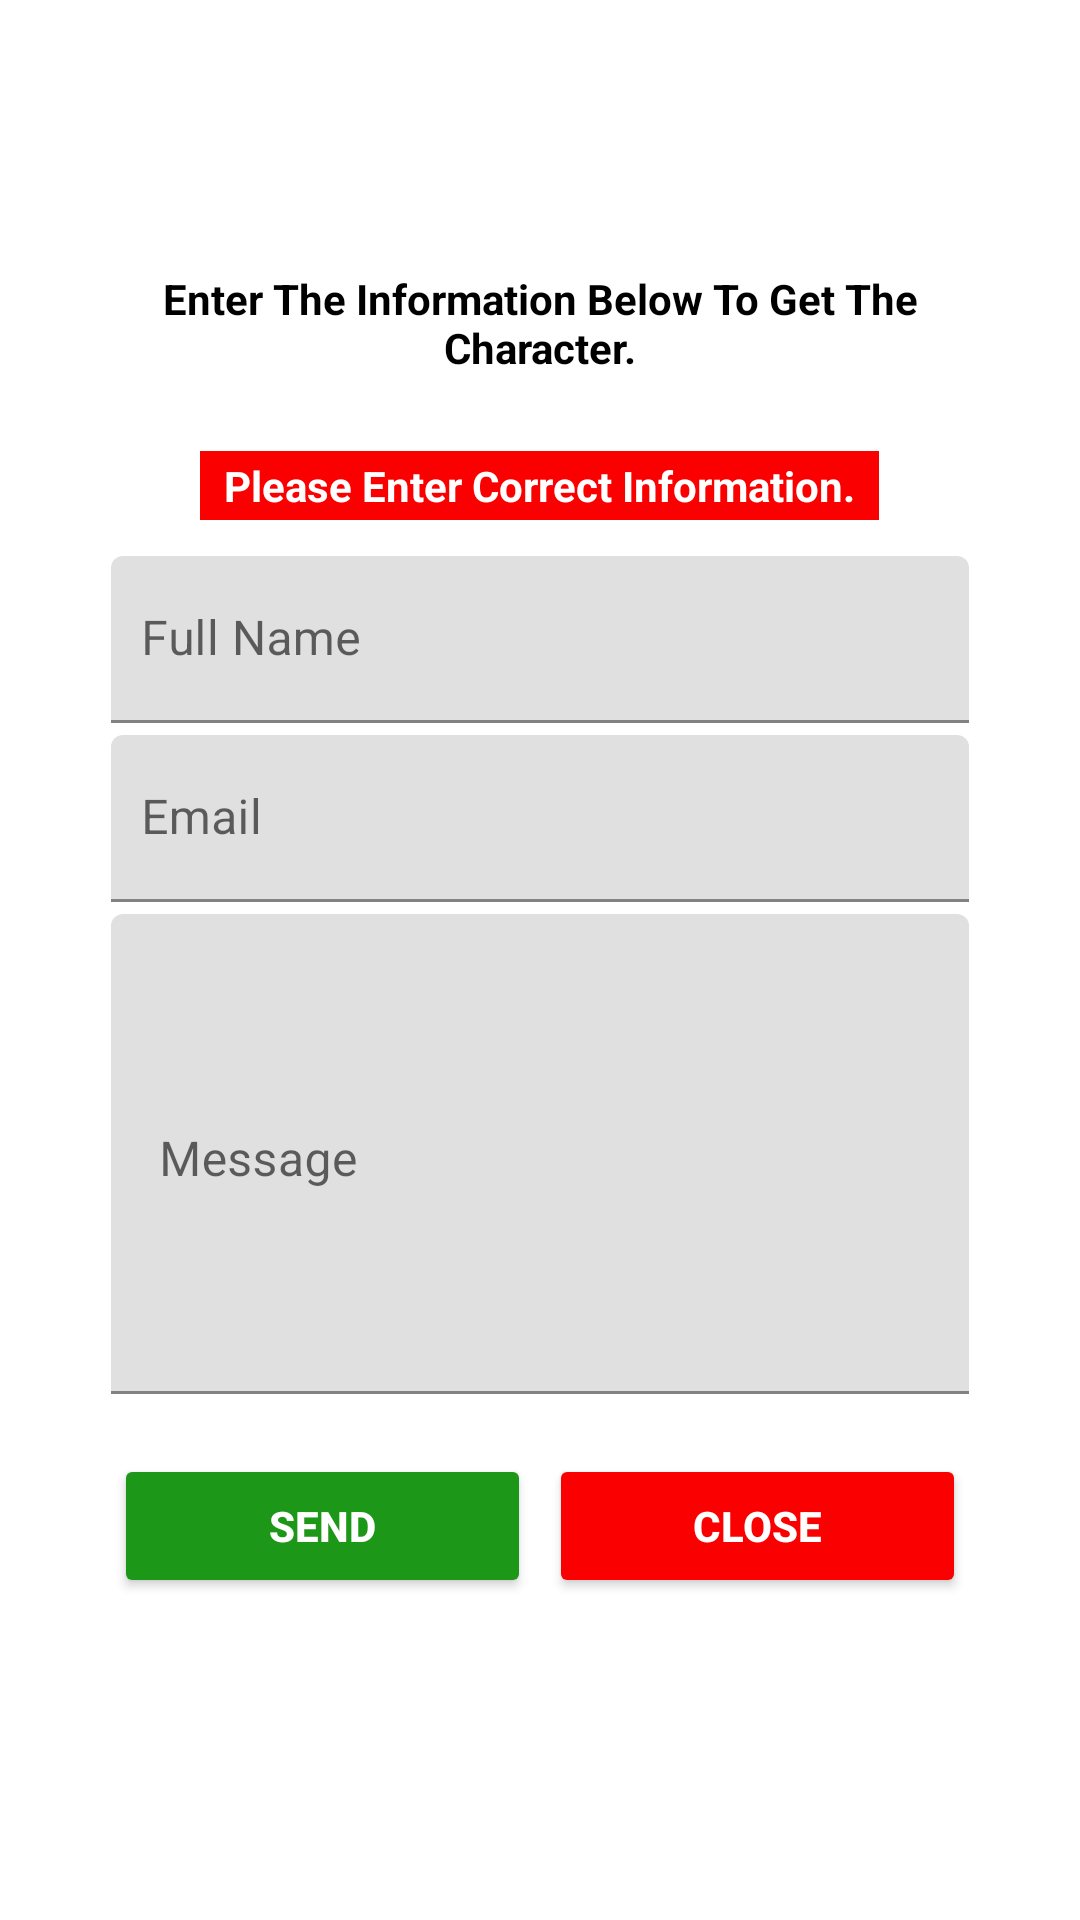

Produce the Android XML layout that renders to this screen, including the resource entries it uses.
<!-- AndroidManifest.xml: application theme Theme.Hexagonpro -->
<!-- res/layout/notify.xml -->
<?xml version="1.0" encoding="utf-8"?>

<RelativeLayout
    xmlns:android="http://schemas.android.com/apk/res/android"
    xmlns:app="http://schemas.android.com/apk/res-auto"
    xmlns:tools="http://schemas.android.com/tools"
    android:layout_width="match_parent"
    android:layout_height="match_parent">

    <LinearLayout
        android:layout_width="match_parent"
        android:layout_height="520sp"
        android:layout_centerVertical="true"
        android:layout_marginStart="5sp"
        android:layout_marginEnd="5sp"
        android:layout_marginBottom="5sp"
        android:background="@drawable/msg_box"
        android:orientation="vertical"
        android:padding="30sp">

        <LinearLayout
            android:layout_width="match_parent"
            android:layout_height="wrap_content"
            android:orientation="vertical">

            <TextView
                android:id="@+id/textView2"
                android:layout_width="match_parent"
                android:layout_height="wrap_content"
                android:layout_marginBottom="10sp"
                android:text="Enter The Information Below To Get The Character."
                android:textAlignment="center"
                android:textColor="@color/black"
                android:textStyle="bold" />

            <TextView
                android:id="@+id/textView3"
                android:layout_width="wrap_content"
                android:layout_height="wrap_content"
                android:layout_gravity="center"
                android:layout_marginTop="15sp"
                android:layout_marginBottom="10sp"
                android:background="@color/of_dark_bule"
                android:padding="2sp"
                android:paddingStart="8sp"
                android:paddingEnd="8sp"
                android:text="Please Enter Correct Information."
                android:textAlignment="center"
                android:textColor="@color/all_buttons"
                android:textStyle="bold"
                tools:ignore="TextContrastCheck" />
        </LinearLayout>

        <LinearLayout
            android:layout_width="match_parent"
            android:layout_height="wrap_content"
            android:orientation="vertical">

            <com.google.android.material.textfield.TextInputLayout
                android:layout_width="match_parent"
                android:layout_height="wrap_content"
                android:layout_margin="2sp"
                android:layout_marginBottom="5sp"
                android:hint="Full Name"
                app:endIconMode="clear_text">

                <com.google.android.material.textfield.TextInputEditText
                    android:id="@+id/edite_name"
                    android:layout_width="match_parent"
                    android:layout_height="match_parent"
                    android:focusable="true"
                    android:imeOptions="actionNext"
                    android:inputType="text"
                    android:nextFocusDown="@+id/register_emailInput"
                    android:paddingStart="10dp"
                    android:paddingEnd="5dp"
                    android:textColor="@color/black"
                    android:enabled="false"/>
            </com.google.android.material.textfield.TextInputLayout>

            <com.google.android.material.textfield.TextInputLayout
                android:layout_width="match_parent"
                android:layout_height="wrap_content"
                android:layout_margin="2sp"
                android:layout_marginBottom="5sp"
                android:hint="Email"
                app:endIconMode="clear_text">

                <com.google.android.material.textfield.TextInputEditText
                    android:id="@+id/edite_email"
                    android:layout_width="match_parent"
                    android:layout_height="match_parent"
                    android:focusable="true"
                    android:imeOptions="actionNext"
                    android:inputType="text"
                    android:nextFocusDown="@+id/register_emailInput"
                    android:paddingStart="10dp"
                    android:paddingEnd="5dp"
                    android:textColor="@color/black"
                    android:enabled="false"/>
            </com.google.android.material.textfield.TextInputLayout>

        </LinearLayout>


        <ScrollView
            android:layout_width="match_parent"
            android:layout_height="wrap_content">

            <LinearLayout
                android:layout_width="match_parent"
                android:layout_height="wrap_content"
                android:orientation="vertical">

                <com.google.android.material.textfield.TextInputLayout
                    android:layout_width="match_parent"
                    android:layout_height="wrap_content"
                    android:layout_margin="2sp"
                    android:layout_marginBottom="5sp"
                    android:hint="Message">


                    <EditText
                        android:id="@+id/edite_message"
                        android:layout_width="match_parent"
                        android:layout_height="160sp"
                        android:ems="10"
                        android:gravity="start|top"
                        android:inputType="textMultiLine"
                        android:textColor="@color/black"
                        tools:ignore="SpeakableTextPresentCheck" />
                </com.google.android.material.textfield.TextInputLayout>
            </LinearLayout>
        </ScrollView>

        <LinearLayout
            android:layout_width="match_parent"
            android:layout_height="wrap_content"
            android:layout_marginTop="15sp"
            android:orientation="horizontal">

            <Button
                android:id="@+id/btn_send"
                android:layout_width="match_parent"
                android:layout_height="wrap_content"
                android:layout_margin="3sp"
                android:layout_weight="1"
                android:text="Send"
                android:textColor="@color/all_buttons"
                android:textStyle="bold"
                app:backgroundTint="@color/green" />

            <Button
                android:id="@+id/btn_cancel"
                android:layout_width="match_parent"
                android:layout_height="wrap_content"
                android:layout_margin="3sp"
                android:layout_weight="1"
                android:text="Close"
                android:textColor="@color/all_buttons"
                android:textStyle="bold"
                app:backgroundTint="@color/of_dark_bule" />
        </LinearLayout>
    </LinearLayout>

</RelativeLayout>
<!-- resources referenced by this layout -->
<resources>
  <color name="all_buttons">@color/white</color>
  <color name="black">#000000</color>
  <color name="green">#1C9718</color>
  <color name="of_dark_bule">#FB0000</color>
  <style name="Theme.Hexagonpro" parent="Theme.MaterialComponents.Light.NoActionBar">
          
          <item name="colorPrimary">@color/black</item>
          <item name="colorPrimaryVariant">@color/purple_700</item>
          <item name="colorOnPrimary">@color/black</item>
          
          <item name="colorSecondary">@color/teal_200</item>
          <item name="colorSecondaryVariant">@color/teal_700</item>
          <item name="colorOnSecondary">@color/black</item>
          
          <item name="android:statusBarColor" tools:targetApi="l">@color/yellow_spin</item>
          
          <item name="android:itemBackground">@color/purple_600</item>
  
      </style>
  <color name="white">#FFFFFFFF</color>
  <color name="purple_700">#FFEB3B</color>
  <color name="teal_200">#FF03DAC5</color>
  <color name="teal_700">#FF018786</color>
  <color name="yellow_spin">#DA8303</color>
  <color name="purple_600">#7EFFC107</color>
</resources>
